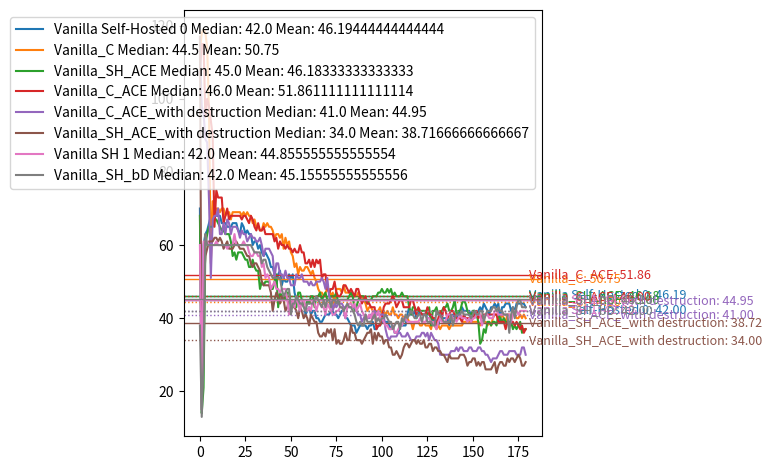

This chart was generated by the following Python code:
from matplotlib import pyplot as plt
import numpy as np
data = {"Vanilla Self-Hosted 0": [70,15,60,63,64,66,68,66,70,68,68,68,66,66,66,65,65,65,66,66,66,64,63,66,65,63,64,63,63,60,61,61,59,60,58,57,58,57,56,54,54,52,49,52,53,49,51,50,50,52,51,52,47,45,44,44,44,45,41,42,43,41,42,42,40,40,39,39,40,41,41,41,42,42,41,41,40,41,42,42,40,40,39,38,38,38,36,37,38,38,38,38,37,38,38,39,37,37,38,38,39,39,39,39,38,37,38,36,36,36,38,38,38,38,41,43,41,41,42,40,41,42,41,41,41,40,40,40,39,40,39,38,40,40,40,40,40,38,40,41,40,40,41,42,43,42,42,42,42,41,42,42,41,42,43,42,44,43,42,41,43,43,44,43,44,39,43,43,44,44,44,42,43,42,44,44,44,44,44,43],
        "Vanilla_C": [113,118,119,118,114,96,55,72,67,70,70,69,70,70,68,69,69,67,69,69,69,69,69,68,69,68,69,68,68,66,67,65,65,64,64,66,65,66,65,65,64,62,63,63,62,63,59,62,60,61,58,57,54,55,52,54,53,53,54,54,53,52,53,51,50,48,47,47,46,47,48,48,46,47,43,48,48,48,47,49,47,47,47,47,46,46,46,47,46,46,45,44,42,43,43,42,42,42,42,43,41,42,41,42,41,41,43,41,41,40,41,41,40,40,40,39,39,37,39,39,39,38,38,39,38,38,38,37,39,38,37,38,37,38,38,38,38,37,38,38,38,38,38,38,38,39,39,39,39,39,39,39,39,39,38,39,39,39,38,39,38,40,41,41,40,40,41,40,39,41,41,40,41,41,40,40,41,40,41,40],
        "Vanilla_SH_ACE": [68,14,21,60,63,65,65,65,67,67,66,65,64,64,63,63,63,61,57,58,56,58,58,58,57,56,56,54,54,56,54,53,53,48,50,49,50,50,50,48,48,50,52,43,47,46,46,45,47,47,44,45,43,43,47,47,45,44,43,45,44,46,46,43,46,46,47,45,46,47,45,45,46,46,46,47,44,45,45,45,45,45,46,47,46,42,43,45,46,46,46,45,44,45,45,46,46,46,47,47,48,47,47,48,47,48,46,47,46,46,46,47,46,46,46,43,41,43,43,42,42,42,42,42,42,41,43,38,42,42,43,41,41,42,43,43,44,42,42,43,45,41,42,42,44,45,44,42,41,41,42,42,41,39,33,34,37,36,39,39,38,39,39,38,41,40,39,40,39,39,39,39,37,38,37,38,39,36,37,37],
        "Vanilla_C_ACE": [107,115,115,95,100,98,94,90,65,75,73,73,73,66,68,70,67,68,68,68,68,68,68,67,68,68,67,66,68,67,65,64,66,64,64,65,63,63,63,63,63,61,62,59,61,60,60,59,60,59,59,58,59,58,58,60,58,58,55,55,56,54,56,54,56,55,56,51,52,52,48,47,48,48,50,47,46,46,47,49,49,48,47,48,47,46,48,48,46,44,45,46,44,44,43,43,43,37,38,38,40,43,44,44,44,45,46,45,43,44,45,45,43,43,43,43,45,45,43,41,43,42,41,41,41,43,41,41,40,40,38,40,42,40,43,42,40,41,42,42,41,40,40,40,39,41,40,40,40,39,40,41,42,40,41,40,41,41,41,41,41,41,41,41,39,39,39,39,37,39,38,39,39,38,39,38,37,38,36,37],
        "Vanilla_C_ACE_with destruction": [113,98,96,89,88,72,51,67,68,68,70,63,63,66,63,67,66,63,65,65,65,64,62,64,63,63,61,62,63,62,62,61,61,62,60,57,59,59,59,58,57,51,55,55,52,52,51,53,51,51,49,49,49,52,51,51,52,50,50,50,49,50,49,49,50,50,50,51,50,48,51,46,45,42,44,43,44,44,44,43,43,43,43,43,43,43,42,41,41,39,40,41,40,40,41,40,42,41,41,41,41,41,37,35,34,35,35,35,35,36,36,35,35,35,36,35,34,34,34,35,35,35,36,36,35,36,34,36,35,34,34,33,30,30,30,30,30,30,31,31,31,32,31,32,32,31,31,31,32,32,31,31,31,32,32,31,31,30,30,29,28,29,29,29,30,31,31,30,30,30,31,31,31,31,30,30,30,32,32,30],
        "Vanilla_SH_ACE_with destruction": [117,15,48,57,59,61,61,61,62,62,61,62,61,59,60,61,59,59,59,60,61,60,59,59,59,58,57,57,55,54,55,55,54,53,50,49,49,49,49,47,42,45,47,46,44,46,45,42,43,45,45,43,43,42,40,43,42,40,41,40,38,41,40,39,39,36,35,35,36,35,37,36,37,34,37,33,34,33,33,34,36,34,34,38,36,36,34,34,34,33,34,35,36,36,37,33,36,34,36,35,35,33,34,34,32,32,30,30,31,30,29,30,32,33,33,32,33,34,34,33,34,33,33,34,32,32,33,33,31,32,32,31,31,30,30,29,28,30,29,29,29,29,29,30,30,30,29,27,28,28,29,29,27,28,27,28,28,26,26,26,26,27,28,25,27,28,28,27,27,29,28,29,29,28,29,30,29,27,27,28],
        "Vanilla SH 1": [60,15,61,61,61,60,60,60,60,61,60,60,60,60,60,59,60,60,60,63,60,60,60,60,61,60,60,58,57,57,58,58,57,57,54,55,51,52,51,48,49,50,48,48,47,48,48,48,45,41,43,45,43,46,44,42,45,45,43,42,43,42,45,44,42,44,44,43,43,41,44,43,42,41,41,42,42,43,43,42,40,43,44,44,43,44,42,43,44,42,41,40,40,41,40,42,40,41,42,40,40,39,38,38,37,37,38,36,36,37,38,38,40,40,39,39,39,39,39,39,39,40,39,39,39,40,40,39,39,38,37,39,40,39,39,39,41,41,41,40,40,39,40,41,40,40,40,39,40,39,40,40,41,41,41,38,40,41,41,40,40,40,42,42,41,41,41,41,41,41,41,39,41,42,42,41,42,42,42,42],
        "Vanilla_SH_bD": [38,13,28,63,60,60,60,60,60,60,60,60,60,60,60,60,60,60,60,60,60,60,60,60,60,60,60,60,60,59,58,58,58,58,55,56,56,54,53,52,51,51,51,51,51,48,46,47,48,48,41,44,44,46,45,44,44,43,42,44,44,44,44,45,46,45,44,43,45,43,45,45,43,45,45,44,45,43,43,42,43,44,43,43,42,41,39,38,39,38,38,41,39,39,39,40,41,39,40,39,40,40,41,40,39,39,37,38,39,39,37,40,39,41,40,41,42,41,40,40,41,41,39,41,41,39,39,39,38,38,42,41,41,40,39,39,39,39,41,38,40,41,41,41,42,41,41,41,41,40,41,42,41,41,42,42,39,41,42,42,42,43,43,42,43,42,42,41,41,41,36,41,43,40,43,45,45,43,43,43],
        }

fig, ax = plt.subplots()

for i, trial in enumerate(data.keys()):
    trial_data = data[trial]
    mean = np.mean(trial_data)
    median = np.median(trial_data)

    # Plot the line and save its color
    line, = ax.plot(trial_data, label=f"{trial} Median: {median} Mean: {mean}")
    color = line.get_color()

    # Add mean and median lines
    ax.axhline(mean, color=color, linestyle='-', linewidth=1)
    ax.axhline(median, color=color, linestyle=':', linewidth=1)

    # Annotate mean
    ax.text(len(trial_data) + 1, mean, f"{trial}: {mean:.2f}",
            color=color, va='center', fontsize=9)

    # Annotate median
    ax.text(len(trial_data) + 1, median, f"{trial}: {median:.2f}",
            color=color, va='center', fontsize=9, style='italic')

ax.legend()
plt.tight_layout()
plt.show()

